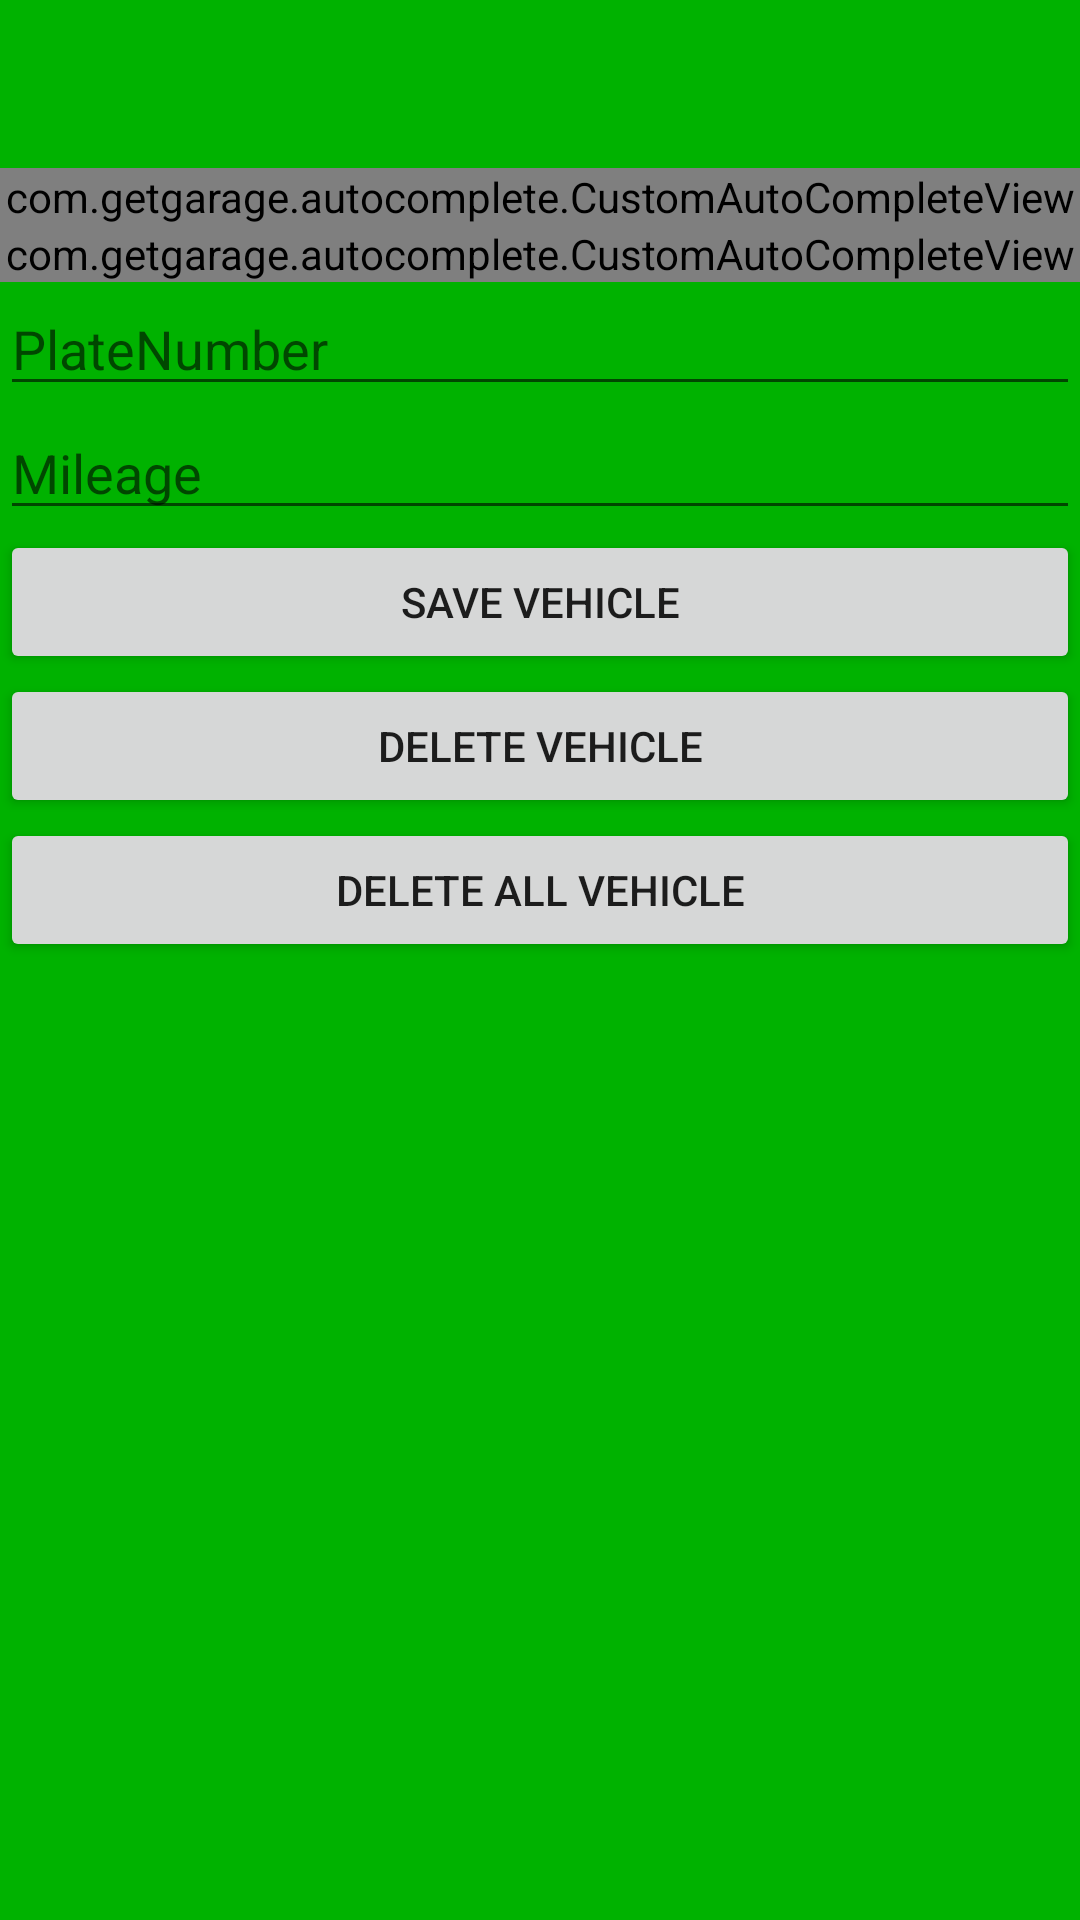

Write the Android layout XML for this screen, with the resource values it uses.
<!-- AndroidManifest.xml: fallback theme Theme.MaterialComponents.DayNight.NoActionBar -->
<!-- res/layout/editvehiclelayout.xml -->
<?xml version="1.0" encoding="utf-8"?>
<LinearLayout xmlns:android="http://schemas.android.com/apk/res/android"
    android:orientation="vertical" android:layout_width="match_parent"
    android:background="@color/splashscreenbackgoundcolor"
    android:layout_height="match_parent">


    <include
        android:id="@+id/tool_bar"
        android:layout_width="fill_parent"
        android:layout_height="@dimen/abc_action_bar_default_height_material"
        layout="@layout/tool_bar"

        android:fitsSystemWindows="true" />
    <RelativeLayout
        android:layout_width="match_parent"
        android:layout_height="match_parent">

        <com.getgarage.autocomplete.CustomAutoCompleteView
            android:id="@+id/mybrandautocomplete"
            android:layout_width="fill_parent"
            android:layout_height="wrap_content"
            android:hint="Brand Name"
            android:completionThreshold="1" >
        </com.getgarage.autocomplete.CustomAutoCompleteView>
        <com.getgarage.autocomplete.CustomAutoCompleteView
            android:id="@+id/mymodelautocomplete"
            android:layout_below="@+id/mybrandautocomplete"
            android:layout_width="fill_parent"
            android:layout_height="wrap_content"
            android:hint="Model Name"
            android:completionThreshold="1" >
        </com.getgarage.autocomplete.CustomAutoCompleteView>
        <EditText
            android:hint="PlateNumber"
            android:inputType="number"
            android:id="@+id/plateNumber"
            android:layout_below="@+id/mymodelautocomplete"
            android:layout_width="fill_parent"
            android:layout_height="wrap_content" />
        <EditText
            android:hint="Mileage"
            android:inputType="number"
            android:id="@+id/mileage"
            android:layout_below="@+id/plateNumber"
            android:layout_width="fill_parent"
            android:layout_height="wrap_content" />
        <Button
            android:text="Save Vehicle"
            android:id="@+id/saveOldVehicle"
            android:gravity="center"
            android:layout_below="@+id/mileage"
            android:layout_width="fill_parent"
            android:layout_height="wrap_content" />
        <Button
            android:text="Delete Vehicle"
            android:id="@+id/deleteVehicle"
            android:gravity="center"
            android:layout_below="@+id/saveOldVehicle"
            android:layout_width="fill_parent"
            android:layout_height="wrap_content" />
        <Button
            android:text="Delete All Vehicle"
            android:id="@+id/deleteAllVehicle"
            android:gravity="center"
            android:layout_below="@+id/deleteVehicle"
            android:layout_width="fill_parent"
            android:layout_height="wrap_content" />
    </RelativeLayout>

</LinearLayout>
<!-- res/layout/tool_bar.xml (included above) -->
<?xml version="1.0" encoding="utf-8"?>
<android.support.v7.widget.Toolbar
    xmlns:android="http://schemas.android.com/apk/res/android"
    xmlns:tools="http://schemas.android.com/tools"
    xmlns:app="http://schemas.android.com/apk/res-auto"
    android:layout_height="wrap_content"
    android:layout_width="match_parent"
    android:theme="@style/splashscreen"
    android:id="@+id/tool_bar"

    >

    <TextView
        android:id="@+id/toolbar_title_0"


        android:textColor="#FFFFFF"
        android:textSize="@dimen/abc_text_size_medium_material"

        android:layout_width="wrap_content"
        android:layout_height="wrap_content"

        android:scrollHorizontally="true"
        android:focusable="true"
        android:focusableInTouchMode="true"
        android:singleLine="true"

        />


</android.support.v7.widget.Toolbar>
<!-- resources referenced by this layout -->
<resources>
  <color name="splashscreenbackgoundcolor">#00b200</color>
  <style name="splashscreen" parent="Theme.AppCompat.Light">
          <item name="windowActionBar">false</item>
          <item name="colorPrimaryDark">@color/splashstatus</item>
          <item name="windowNoTitle">true</item>
      </style>
  <color name="splashstatus">#007f00</color>
</resources>
